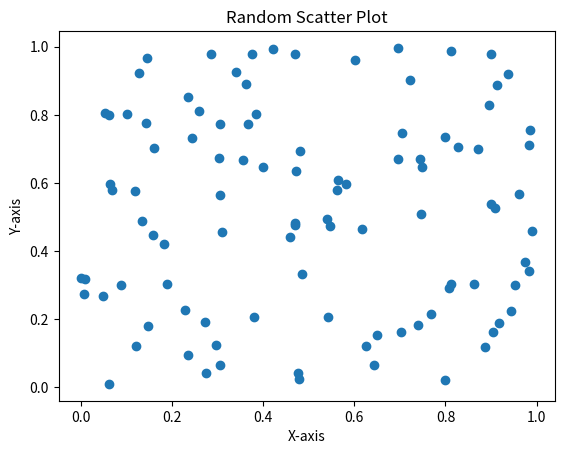

Here is the Python script that generated this plot:
color = "blue"

print(color)

#| fig-cap: Random Scatter Plot
import matplotlib.pyplot as plt
import numpy as np

# Generate random data
x = np.random.rand(100)
y = np.random.rand(100)

# Create scatter plot
plt.scatter(x, y)
plt.title("Random Scatter Plot")
plt.xlabel("X-axis")
plt.ylabel("Y-axis")
plt.show()